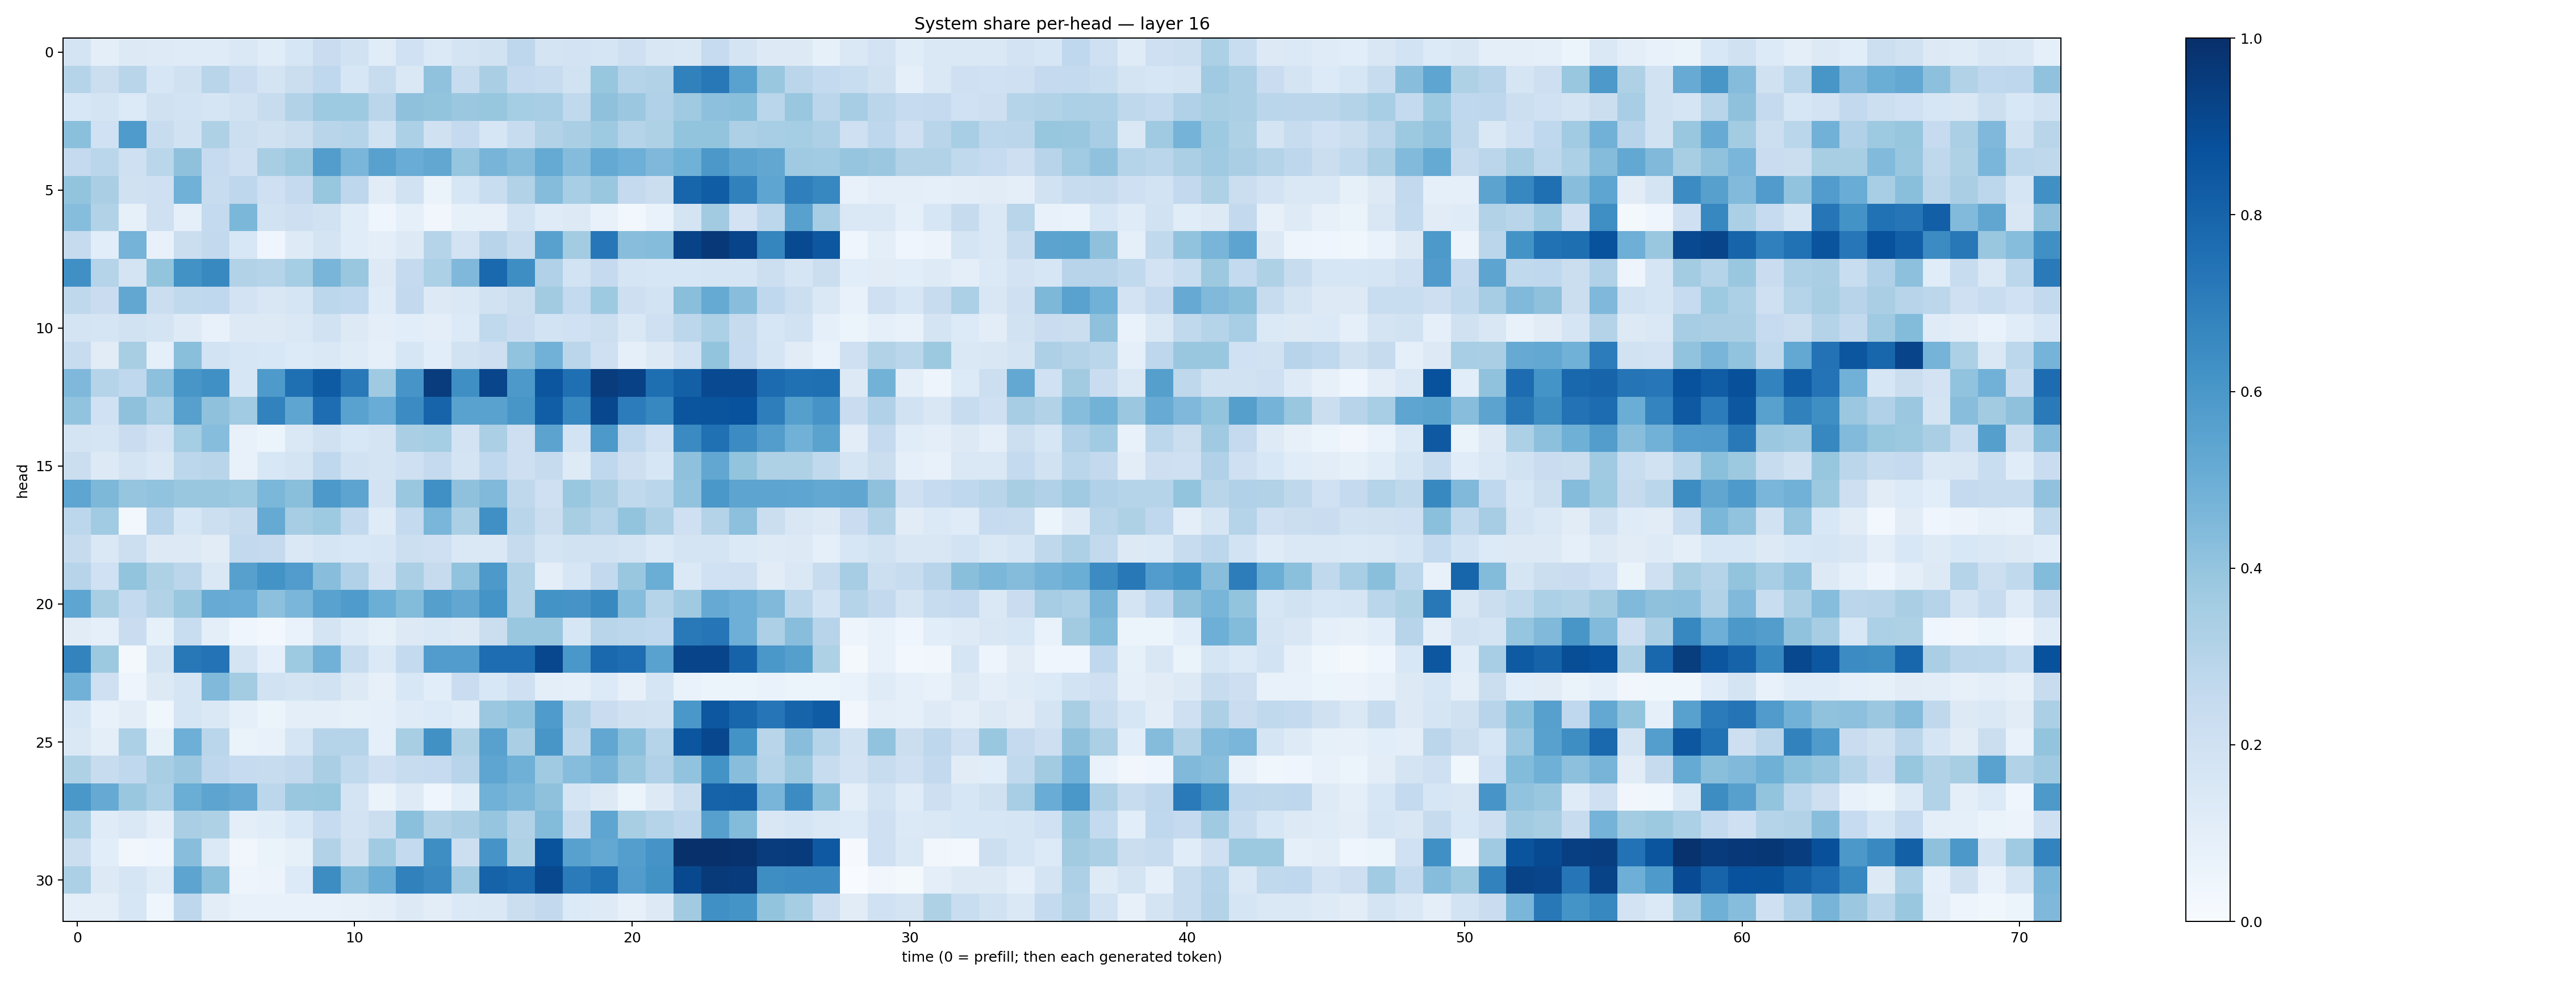

The data file committed next to this chart (first rows):
0.17425957, 0.10034465, 0.12879366, 0.124765776, 0.11859624, 0.11730885, 0.14100789, 0.11473182, 0.16249666, 0.22771695, 0.19390489, 0.1133849, 0.20147099, 0.13919714, 0.17365491, 0.19358672, 0.2754523, 0.17717105, 0.1799756, 0.16637997, 0.20639318, 0.14978626, 0.14784431, 0.2498074
0.299, 0.2205, 0.2902, 0.164, 0.1956, 0.2897, 0.2303, 0.1738, 0.2257, 0.2685, 0.162, 0.2414, 0.1474, 0.4099, 0.2353, 0.3361, 0.2523, 0.2375, 0.1937, 0.3942, 0.3045, 0.312, 0.685, 0.721
0.1545, 0.1771, 0.1367, 0.1988, 0.187, 0.1659, 0.1892, 0.2397, 0.3091, 0.3746, 0.3745, 0.2834, 0.4137, 0.3987, 0.3815, 0.394, 0.3544, 0.3459, 0.2617, 0.4118, 0.3789, 0.3196, 0.3701, 0.417
0.4193, 0.2013, 0.5827, 0.2362, 0.1939, 0.3224, 0.2156, 0.1979, 0.2194, 0.2901, 0.2996, 0.1881, 0.3291, 0.1964, 0.2519, 0.1595, 0.2421, 0.3126, 0.339, 0.3741, 0.299, 0.3241, 0.401, 0.4015
0.2517, 0.2879, 0.2109, 0.2874, 0.414, 0.2487, 0.2032, 0.3421, 0.3781, 0.5728, 0.4636, 0.5583, 0.5073, 0.5275, 0.3967, 0.472, 0.4337, 0.5191, 0.4359, 0.5215, 0.496, 0.4525, 0.4849, 0.5965
0.4012, 0.3373, 0.197, 0.2058, 0.4878, 0.2392, 0.2747, 0.2106, 0.2528, 0.3937, 0.2768, 0.1125, 0.1915, 0.06359, 0.1606, 0.2314, 0.3134, 0.4344, 0.3471, 0.3848, 0.2507, 0.2217, 0.7965, 0.8281
0.4315, 0.3106, 0.08409, 0.207, 0.0897, 0.254, 0.4572, 0.1938, 0.2113, 0.1911, 0.117, 0.04135, 0.09297, 0.0342, 0.0841, 0.0785, 0.1842, 0.1209, 0.1265, 0.07621, 0.02686, 0.06909, 0.175, 0.3598
0.246, 0.1069, 0.4734, 0.07034, 0.2206, 0.2607, 0.1526, 0.04262, 0.1236, 0.1756, 0.1137, 0.1002, 0.1252, 0.2992, 0.1809, 0.2961, 0.2382, 0.5581, 0.3572, 0.7236, 0.4279, 0.4352, 0.9227, 0.9676
0.6318, 0.3036, 0.1759, 0.4022, 0.6219, 0.6578, 0.311, 0.2971, 0.3533, 0.4686, 0.3845, 0.1257, 0.2511, 0.3298, 0.4519, 0.781, 0.6376, 0.3177, 0.1853, 0.2511, 0.1678, 0.163, 0.1622, 0.1683
0.2714, 0.2286, 0.528, 0.2235, 0.2651, 0.2689, 0.1809, 0.1507, 0.1693, 0.2796, 0.2673, 0.1195, 0.2617, 0.1255, 0.1451, 0.1895, 0.2222, 0.3609, 0.2568, 0.3737, 0.2146, 0.1837, 0.4237, 0.5184
0.1724, 0.1663, 0.1923, 0.1759, 0.1242, 0.07104, 0.1293, 0.129, 0.1409, 0.1949, 0.1262, 0.09716, 0.1061, 0.09603, 0.1348, 0.2651, 0.2303, 0.1866, 0.1998, 0.217, 0.1461, 0.2039, 0.2781, 0.3297
0.2403, 0.1126, 0.3402, 0.09053, 0.4239, 0.1867, 0.1633, 0.1528, 0.1361, 0.1415, 0.1198, 0.09374, 0.1573, 0.1079, 0.1922, 0.2142, 0.4047, 0.4806, 0.285, 0.209, 0.09336, 0.1253, 0.188, 0.4023
0.4523, 0.3026, 0.269, 0.4164, 0.6047, 0.6317, 0.1583, 0.5892, 0.7576, 0.8347, 0.7171, 0.3689, 0.6056, 0.9506, 0.634, 0.9154, 0.5915, 0.8538, 0.7546, 0.9509, 0.9298, 0.7609, 0.8146, 0.8995
0.4038, 0.2031, 0.4139, 0.3312, 0.5605, 0.413, 0.3659, 0.6803, 0.5381, 0.7655, 0.5529, 0.5074, 0.6482, 0.8007, 0.5537, 0.5532, 0.6038, 0.8219, 0.6658, 0.9076, 0.707, 0.6677, 0.8567, 0.8627
0.1757, 0.1707, 0.2283, 0.1815, 0.354, 0.431, 0.0711, 0.05083, 0.1433, 0.1987, 0.1551, 0.1771, 0.3375, 0.3517, 0.182, 0.3324, 0.2143, 0.5445, 0.1839, 0.5935, 0.2663, 0.2001, 0.6505, 0.7505
0.2192, 0.1325, 0.1731, 0.1425, 0.2807, 0.2912, 0.07642, 0.1542, 0.1723, 0.2687, 0.1901, 0.1752, 0.2064, 0.2517, 0.1739, 0.2674, 0.2118, 0.2447, 0.1247, 0.2695, 0.2129, 0.1627, 0.4105, 0.5274
0.5355, 0.4569, 0.3968, 0.4049, 0.39, 0.3886, 0.372, 0.4597, 0.4243, 0.5902, 0.5421, 0.1819, 0.3837, 0.6308, 0.4124, 0.447, 0.2708, 0.2109, 0.3846, 0.3371, 0.2638, 0.2863, 0.4039, 0.6003
0.2775, 0.3643, 0.02726, 0.2944, 0.1603, 0.2178, 0.2459, 0.5191, 0.3482, 0.3745, 0.2585, 0.119, 0.2546, 0.4627, 0.3348, 0.6293, 0.2904, 0.2266, 0.3433, 0.3016, 0.399, 0.3252, 0.2062, 0.3057
0.2425, 0.147, 0.2176, 0.1267, 0.1315, 0.1113, 0.2587, 0.2516, 0.148, 0.166, 0.1541, 0.1613, 0.2155, 0.2097, 0.1447, 0.1416, 0.243, 0.1747, 0.1918, 0.1913, 0.1723, 0.1393, 0.175, 0.1734
0.2959, 0.2004, 0.4017, 0.3222, 0.2848, 0.1453, 0.5606, 0.618, 0.5765, 0.4285, 0.3183, 0.1827, 0.3334, 0.2432, 0.4026, 0.5905, 0.315, 0.09848, 0.1586, 0.2594, 0.3842, 0.5006, 0.137, 0.2018
0.5375, 0.34, 0.2565, 0.3104, 0.3896, 0.5116, 0.5075, 0.4178, 0.4639, 0.5516, 0.5848, 0.4976, 0.4397, 0.5651, 0.5307, 0.6147, 0.3143, 0.6176, 0.6125, 0.6571, 0.432, 0.2977, 0.3683, 0.514
0.1114, 0.08658, 0.2277, 0.08481, 0.2313, 0.09779, 0.04654, 0.03078, 0.06722, 0.1791, 0.1185, 0.08435, 0.13, 0.1417, 0.1275, 0.2233, 0.3901, 0.3839, 0.1637, 0.2911, 0.2775, 0.2667, 0.7174, 0.7324
0.6786, 0.3777, 0.01807, 0.1732, 0.7214, 0.7412, 0.1735, 0.09104, 0.3718, 0.4821, 0.2345, 0.1403, 0.2559, 0.577, 0.5759, 0.765, 0.7638, 0.9099, 0.6006, 0.7799, 0.7654, 0.5537, 0.92, 0.9208
0.483, 0.2106, 0.04792, 0.1289, 0.1694, 0.4492, 0.3586, 0.1905, 0.1739, 0.1897, 0.13, 0.08028, 0.153, 0.1071, 0.2284, 0.1551, 0.2041, 0.09435, 0.09305, 0.1336, 0.08041, 0.1707, 0.06888, 0.06064
0.1627, 0.07752, 0.1042, 0.03897, 0.1673, 0.1472, 0.09008, 0.05913, 0.1005, 0.1004, 0.0824, 0.09359, 0.1191, 0.1342, 0.1138, 0.3803, 0.4048, 0.5854, 0.3081, 0.2297, 0.1989, 0.1951, 0.5998, 0.8488
0.1435, 0.09401, 0.331, 0.08498, 0.4951, 0.2852, 0.06448, 0.0732, 0.1717, 0.2975, 0.2975, 0.09024, 0.3409, 0.6288, 0.3221, 0.5576, 0.3379, 0.6018, 0.278, 0.5285, 0.42, 0.3022, 0.8545, 0.9079
0.3211, 0.2405, 0.2674, 0.3425, 0.3825, 0.2738, 0.2475, 0.2385, 0.2616, 0.3376, 0.2626, 0.2033, 0.2384, 0.2483, 0.2964, 0.5384, 0.4906, 0.3705, 0.432, 0.4688, 0.3855, 0.3181, 0.4057, 0.6187
0.5981, 0.5133, 0.3841, 0.3287, 0.5002, 0.5394, 0.5141, 0.2808, 0.3848, 0.391, 0.1745, 0.06601, 0.1216, 0.04121, 0.1088, 0.4857, 0.4581, 0.4117, 0.1699, 0.1263, 0.06008, 0.1328, 0.226, 0.8039
0.3311, 0.1209, 0.1484, 0.09581, 0.3365, 0.3225, 0.09848, 0.1168, 0.1547, 0.2463, 0.1809, 0.2216, 0.4196, 0.3122, 0.3393, 0.3978, 0.3126, 0.4399, 0.2407, 0.5352, 0.3421, 0.3013, 0.2744, 0.5608
0.2242, 0.1085, 0.03197, 0.04639, 0.4283, 0.1388, 0.03474, 0.06584, 0.0847, 0.3107, 0.1985, 0.366, 0.2561, 0.6367, 0.2149, 0.6101, 0.3226, 0.8657, 0.5551, 0.5254, 0.5681, 0.6114, 0.9934, 0.9968
0.3293, 0.1287, 0.1643, 0.1179, 0.5412, 0.4223, 0.04763, 0.05833, 0.1358, 0.644, 0.4365, 0.5023, 0.6851, 0.6542, 0.3677, 0.8047, 0.7872, 0.9039, 0.7107, 0.7567, 0.5771, 0.6245, 0.9048, 0.9582
0.1016, 0.1009, 0.1585, 0.04518, 0.2761, 0.105, 0.0718, 0.07383, 0.07456, 0.07407, 0.07941, 0.09465, 0.1256, 0.1026, 0.1371, 0.1448, 0.2238, 0.2581, 0.1333, 0.1246, 0.08089, 0.1313, 0.3632, 0.6308
